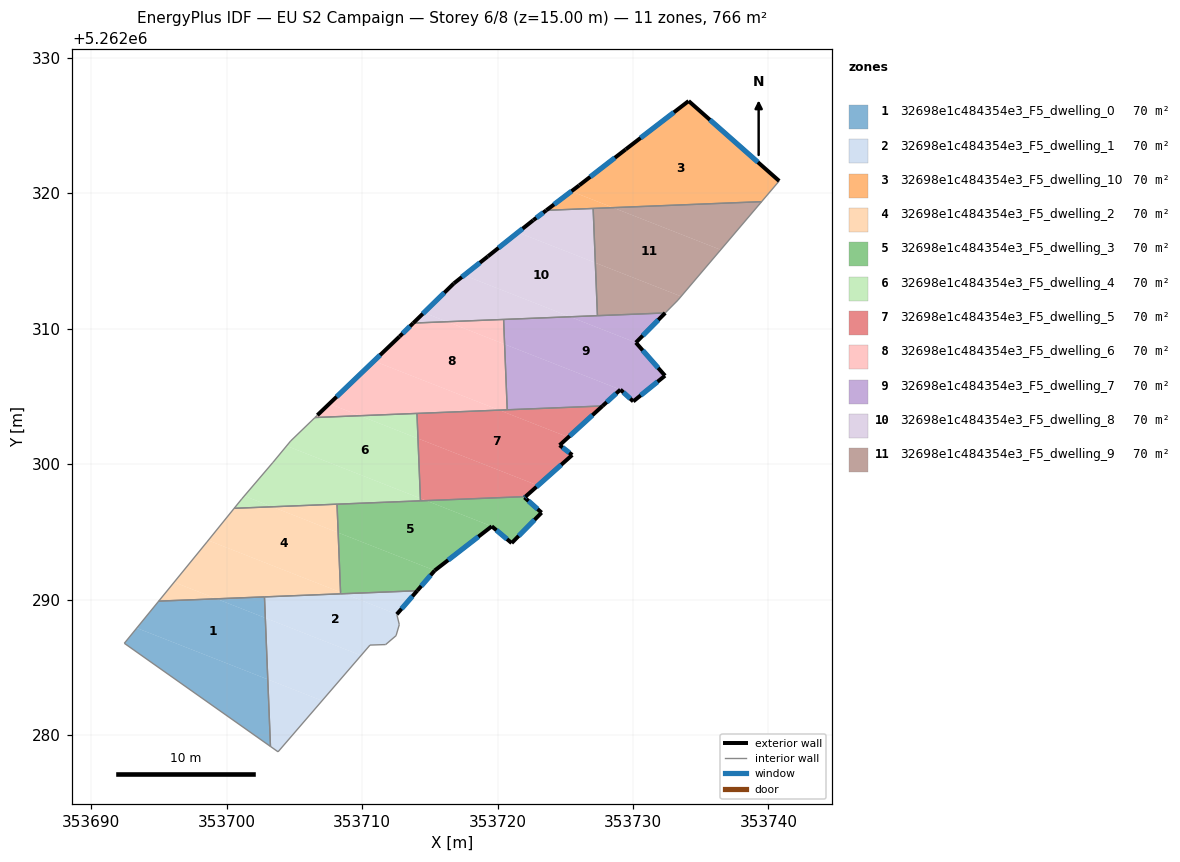
=== STOREY PLAN SPEC (per zone: floor XY polygon, exterior-wall plan segments, windows/doors) ===
zone 1: 32698e1c484354e3_F5_dwelling_0  (69.7 m²)
  floor: (353703.03, 5262284.11) (353703.23, 5262279.15) (353692.43, 5262286.77) (353693.35, 5262287.90)
  floor: (353702.85, 5262288.64) (353703.03, 5262284.11) (353693.35, 5262287.90) (353694.97, 5262289.88) (353699.24, 5262290.06)
  floor: (353702.78, 5262290.20) (353702.85, 5262288.64) (353699.24, 5262290.06)
  interior walls: 4
zone 2: 32698e1c484354e3_F5_dwelling_1  (69.7 m²)
  floor: (353709.92, 5262285.87) (353707.04, 5262282.53) (353703.03, 5262284.11) (353702.85, 5262288.64)
  floor: (353707.04, 5262282.53) (353703.79, 5262278.76) (353703.23, 5262279.15) (353703.03, 5262284.11)
  floor: (353712.56, 5262288.91) (353712.74, 5262288.15) (353712.50, 5262287.33) (353711.73, 5262286.68) (353710.58, 5262286.64) (353709.92, 5262285.87) (353702.85, 5262288.64) (353702.78, 5262290.20) (353708.68, 5262290.43)
  floor: (353714.06, 5262290.65) (353712.56, 5262288.91) (353708.68, 5262290.43)
  exterior wall: (353712.56, 5262288.91) – (353714.06, 5262290.65)  [2.3 m]
    window: (353712.91, 5262289.32) – (353713.71, 5262290.24)  [1.9 m²]
  interior walls: 9
zone 3: 32698e1c484354e3_F5_dwelling_10  (69.7 m²)
  floor: (353740.79, 5262320.91) (353739.50, 5262319.38) (353728.53, 5262318.94) (353725.45, 5262320.15) (353726.03, 5262320.59) (353729.47, 5262323.25) (353734.11, 5262326.82)
  floor: (353728.53, 5262318.94) (353723.59, 5262318.74) (353725.45, 5262320.15)
  exterior wall: (353740.79, 5262320.91) – (353734.11, 5262326.82)  [8.9 m]
    window: (353739.22, 5262322.30) – (353735.68, 5262325.43)  [7.5 m²]
  exterior wall: (353726.03, 5262320.59) – (353723.59, 5262318.74)  [3.1 m]
    window: (353725.46, 5262320.16) – (353724.17, 5262319.18)  [2.6 m²]
  exterior wall: (353729.47, 5262323.25) – (353726.03, 5262320.59)  [4.3 m]
    window: (353728.66, 5262322.63) – (353726.84, 5262321.22)  [3.7 m²]
  exterior wall: (353734.11, 5262326.82) – (353729.47, 5262323.25)  [5.9 m]
    window: (353733.02, 5262325.98) – (353730.56, 5262324.09)  [4.9 m²]
  interior walls: 3
zone 4: 32698e1c484354e3_F5_dwelling_2  (69.7 m²)
  floor: (353708.40, 5262290.54) (353708.41, 5262290.42) (353699.24, 5262290.06) (353696.11, 5262291.28) (353698.53, 5262294.25) (353698.63, 5262294.37)
  floor: (353708.23, 5262294.94) (353708.40, 5262290.54) (353698.63, 5262294.37) (353700.55, 5262296.74) (353703.35, 5262296.85)
  floor: (353699.24, 5262290.06) (353694.97, 5262289.88) (353696.11, 5262291.28)
  floor: (353708.14, 5262297.04) (353708.23, 5262294.94) (353703.35, 5262296.85)
  interior walls: 6
zone 5: 32698e1c484354e3_F5_dwelling_3  (69.7 m²)
  floor: (353715.36, 5262292.15) (353714.06, 5262290.65) (353708.68, 5262290.43) (353708.40, 5262290.54) (353708.23, 5262294.94)
  floor: (353719.57, 5262295.41) (353715.36, 5262292.15) (353708.23, 5262294.94) (353708.14, 5262297.04) (353714.73, 5262297.31)
  floor: (353708.68, 5262290.43) (353708.41, 5262290.42) (353708.40, 5262290.54)
  floor: (353723.25, 5262296.42) (353721.04, 5262294.17) (353719.57, 5262295.41) (353714.73, 5262297.31) (353722.06, 5262297.60) (353721.99, 5262297.54)
  exterior wall: (353721.99, 5262297.54) – (353722.06, 5262297.60)  [0.1 m]
    window: (353722.01, 5262297.55) – (353722.04, 5262297.59)  [0.1 m²]
  exterior wall: (353723.25, 5262296.42) – (353721.99, 5262297.54)  [1.7 m]
    window: (353722.95, 5262296.68) – (353722.28, 5262297.28)  [1.4 m²]
  exterior wall: (353721.04, 5262294.17) – (353723.25, 5262296.42)  [3.2 m]
    window: (353721.56, 5262294.70) – (353722.73, 5262295.89)  [2.7 m²]
  exterior wall: (353719.57, 5262295.41) – (353721.04, 5262294.17)  [1.9 m]
    window: (353719.91, 5262295.12) – (353720.69, 5262294.46)  [1.6 m²]
  exterior wall: (353715.36, 5262292.15) – (353719.57, 5262295.41)  [5.3 m]
    window: (353716.35, 5262292.91) – (353718.58, 5262294.64)  [4.5 m²]
  exterior wall: (353714.06, 5262290.65) – (353715.36, 5262292.15)  [2.0 m]
    window: (353714.37, 5262291.00) – (353715.05, 5262291.79)  [1.7 m²]
  interior walls: 4
zone 6: 32698e1c484354e3_F5_dwelling_4  (69.7 m²)
  floor: (353714.30, 5262297.48) (353714.30, 5262297.29) (353703.35, 5262296.85) (353701.30, 5262297.66) (353703.41, 5262300.13) (353704.42, 5262301.35)
  floor: (353714.12, 5262301.90) (353714.30, 5262297.48) (353704.42, 5262301.35) (353704.72, 5262301.71) (353706.51, 5262303.44) (353709.83, 5262303.58)
  floor: (353703.35, 5262296.85) (353700.55, 5262296.74) (353701.10, 5262297.43) (353701.30, 5262297.66)
  floor: (353714.05, 5262303.75) (353714.12, 5262301.90) (353709.83, 5262303.58)
  interior walls: 8
zone 7: 32698e1c484354e3_F5_dwelling_5  (69.7 m²)
  floor: (353722.98, 5262298.42) (353722.06, 5262297.60) (353714.73, 5262297.31) (353714.30, 5262297.48) (353714.12, 5262301.90)
  floor: (353725.22, 5262301.99) (353724.58, 5262301.40) (353725.51, 5262300.68) (353722.98, 5262298.42) (353714.12, 5262301.90) (353714.05, 5262303.75) (353720.12, 5262303.99)
  floor: (353727.75, 5262304.30) (353725.22, 5262301.99) (353720.12, 5262303.99)
  floor: (353714.73, 5262297.31) (353714.30, 5262297.29) (353714.30, 5262297.48)
  exterior wall: (353724.58, 5262301.40) – (353727.75, 5262304.30)  [4.3 m]
    window: (353725.32, 5262302.08) – (353727.00, 5262303.62)  [3.6 m²]
  exterior wall: (353725.51, 5262300.68) – (353724.58, 5262301.40)  [1.2 m]
    window: (353725.29, 5262300.85) – (353724.80, 5262301.23)  [1.0 m²]
  exterior wall: (353722.06, 5262297.60) – (353725.51, 5262300.68)  [4.6 m]
    window: (353722.87, 5262298.32) – (353724.70, 5262299.95)  [3.9 m²]
  interior walls: 4
zone 8: 32698e1c484354e3_F5_dwelling_6  (69.7 m²)
  floor: (353720.12, 5262303.99) (353709.83, 5262303.58) (353707.57, 5262304.46) (353710.87, 5262307.62)
  floor: (353720.52, 5262308.85) (353720.71, 5262304.01) (353720.12, 5262303.99) (353710.87, 5262307.62) (353712.74, 5262309.41) (353713.77, 5262310.42) (353716.27, 5262310.52)
  floor: (353709.83, 5262303.58) (353706.51, 5262303.44) (353706.69, 5262303.62) (353707.57, 5262304.46)
  floor: (353720.44, 5262310.69) (353720.52, 5262308.85) (353716.27, 5262310.52)
  exterior wall: (353712.74, 5262309.41) – (353706.69, 5262303.62)  [8.4 m]
    window: (353711.32, 5262308.05) – (353708.11, 5262304.98)  [7.1 m²]
  exterior wall: (353713.77, 5262310.42) – (353712.74, 5262309.41)  [1.4 m]
    window: (353713.53, 5262310.18) – (353712.99, 5262309.65)  [1.2 m²]
  interior walls: 5
zone 9: 32698e1c484354e3_F5_dwelling_7  (69.7 m²)
  floor: (353729.07, 5262305.50) (353727.75, 5262304.30) (353720.71, 5262304.01) (353720.52, 5262308.85)
  floor: (353730.21, 5262308.98) (353732.36, 5262306.53) (353730.02, 5262304.63) (353729.07, 5262305.50) (353720.52, 5262308.85) (353720.44, 5262310.69) (353725.35, 5262310.88)
  floor: (353732.38, 5262311.17) (353730.21, 5262308.98) (353725.35, 5262310.88)
  exterior wall: (353732.36, 5262306.53) – (353730.21, 5262308.98)  [3.3 m]
    window: (353731.86, 5262307.11) – (353730.72, 5262308.40)  [2.7 m²]
  exterior wall: (353730.02, 5262304.63) – (353732.36, 5262306.53)  [3.0 m]
    window: (353730.57, 5262305.08) – (353731.81, 5262306.09)  [2.5 m²]
  exterior wall: (353729.07, 5262305.50) – (353730.02, 5262304.63)  [1.3 m]
    window: (353729.29, 5262305.30) – (353729.80, 5262304.84)  [1.1 m²]
  exterior wall: (353727.75, 5262304.30) – (353729.07, 5262305.50)  [1.8 m]
    window: (353728.06, 5262304.58) – (353728.76, 5262305.22)  [1.5 m²]
  exterior wall: (353730.21, 5262308.98) – (353732.38, 5262311.17)  [3.1 m]
    window: (353730.72, 5262309.49) – (353731.87, 5262310.65)  [2.6 m²]
  interior walls: 4
zone 10: 32698e1c484354e3_F5_dwelling_8  (69.7 m²)
  floor: (353725.35, 5262310.88) (353716.27, 5262310.52) (353714.56, 5262311.19) (353716.77, 5262313.35) (353717.53, 5262313.95)
  floor: (353727.22, 5262314.87) (353727.37, 5262310.96) (353725.35, 5262310.88) (353717.53, 5262313.95) (353719.28, 5262315.34) (353721.50, 5262317.11)
  floor: (353716.27, 5262310.52) (353713.77, 5262310.42) (353714.56, 5262311.19)
  floor: (353727.06, 5262318.88) (353727.22, 5262314.87) (353721.50, 5262317.11) (353722.64, 5262318.02) (353723.59, 5262318.74)
  exterior wall: (353716.77, 5262313.35) – (353713.77, 5262310.42)  [4.2 m]
    window: (353716.07, 5262312.66) – (353714.48, 5262311.11)  [3.5 m²]
  exterior wall: (353719.28, 5262315.34) – (353716.77, 5262313.35)  [3.2 m]
    window: (353718.69, 5262314.88) – (353717.36, 5262313.82)  [2.7 m²]
  exterior wall: (353722.64, 5262318.02) – (353719.28, 5262315.34)  [4.3 m]
    window: (353721.85, 5262317.39) – (353720.07, 5262315.97)  [3.6 m²]
  exterior wall: (353723.59, 5262318.74) – (353722.64, 5262318.02)  [1.2 m]
    window: (353723.37, 5262318.57) – (353722.86, 5262318.19)  [1.0 m²]
  interior walls: 4
zone 11: 32698e1c484354e3_F5_dwelling_9  (69.7 m²)
  floor: (353736.47, 5262315.83) (353733.55, 5262312.39) (353727.22, 5262314.87) (353727.06, 5262318.88) (353728.53, 5262318.94)
  floor: (353739.50, 5262319.38) (353736.47, 5262315.83) (353728.53, 5262318.94)
  floor: (353733.55, 5262312.39) (353733.32, 5262312.11) (353732.38, 5262311.17) (353727.37, 5262310.96) (353727.22, 5262314.87)
  interior walls: 5

=== DERIVED (storey summary) ===
Building: EU S2 Campaign
Storey: 6 of 8  (floor level z = 15.00 m)
Storey gross floor area: 766.4 m²
Zones on this storey: 11
  - 32698e1c484354e3_F5_dwelling_0: floor 69.7 m²
  - 32698e1c484354e3_F5_dwelling_1: floor 69.7 m²; exterior wall 2.3 m (6.9 m²); 1 window(s) 1.9 m²; WWR 28.1%
  - 32698e1c484354e3_F5_dwelling_10: floor 69.7 m²; exterior wall 22.2 m (66.5 m²); 4 window(s) 18.7 m²; WWR 28.1%
  - 32698e1c484354e3_F5_dwelling_2: floor 69.7 m²
  - 32698e1c484354e3_F5_dwelling_3: floor 69.7 m²; exterior wall 14.2 m (42.5 m²); 6 window(s) 11.9 m²; WWR 28.1%
  - 32698e1c484354e3_F5_dwelling_4: floor 69.7 m²
  - 32698e1c484354e3_F5_dwelling_5: floor 69.7 m²; exterior wall 10.1 m (30.3 m²); 3 window(s) 8.5 m²; WWR 28.1%
  - 32698e1c484354e3_F5_dwelling_6: floor 69.7 m²; exterior wall 9.8 m (29.5 m²); 2 window(s) 8.3 m²; WWR 28.1%
  - 32698e1c484354e3_F5_dwelling_7: floor 69.7 m²; exterior wall 12.4 m (37.3 m²); 5 window(s) 10.5 m²; WWR 28.1%
  - 32698e1c484354e3_F5_dwelling_8: floor 69.7 m²; exterior wall 12.9 m (38.7 m²); 4 window(s) 10.9 m²; WWR 28.1%
  - 32698e1c484354e3_F5_dwelling_9: floor 69.7 m²
Zone adjacency (shared interzone walls):
  - 32698e1c484354e3_F5_dwelling_0 ↔ 32698e1c484354e3_F5_dwelling_1
  - 32698e1c484354e3_F5_dwelling_1 ↔ 32698e1c484354e3_F5_dwelling_2
  - 32698e1c484354e3_F5_dwelling_1 ↔ 32698e1c484354e3_F5_dwelling_3
  - 32698e1c484354e3_F5_dwelling_10 ↔ 32698e1c484354e3_F5_dwelling_8
  - 32698e1c484354e3_F5_dwelling_10 ↔ 32698e1c484354e3_F5_dwelling_9
  - 32698e1c484354e3_F5_dwelling_2 ↔ 32698e1c484354e3_F5_dwelling_3
  - 32698e1c484354e3_F5_dwelling_2 ↔ 32698e1c484354e3_F5_dwelling_4
  - 32698e1c484354e3_F5_dwelling_3 ↔ 32698e1c484354e3_F5_dwelling_4
  - 32698e1c484354e3_F5_dwelling_3 ↔ 32698e1c484354e3_F5_dwelling_5
  - 32698e1c484354e3_F5_dwelling_4 ↔ 32698e1c484354e3_F5_dwelling_5
  - 32698e1c484354e3_F5_dwelling_4 ↔ 32698e1c484354e3_F5_dwelling_6
  - 32698e1c484354e3_F5_dwelling_5 ↔ 32698e1c484354e3_F5_dwelling_6
  - 32698e1c484354e3_F5_dwelling_5 ↔ 32698e1c484354e3_F5_dwelling_7
  - 32698e1c484354e3_F5_dwelling_6 ↔ 32698e1c484354e3_F5_dwelling_7
  - 32698e1c484354e3_F5_dwelling_6 ↔ 32698e1c484354e3_F5_dwelling_8
  - 32698e1c484354e3_F5_dwelling_7 ↔ 32698e1c484354e3_F5_dwelling_8
  - 32698e1c484354e3_F5_dwelling_7 ↔ 32698e1c484354e3_F5_dwelling_9
  - 32698e1c484354e3_F5_dwelling_8 ↔ 32698e1c484354e3_F5_dwelling_9